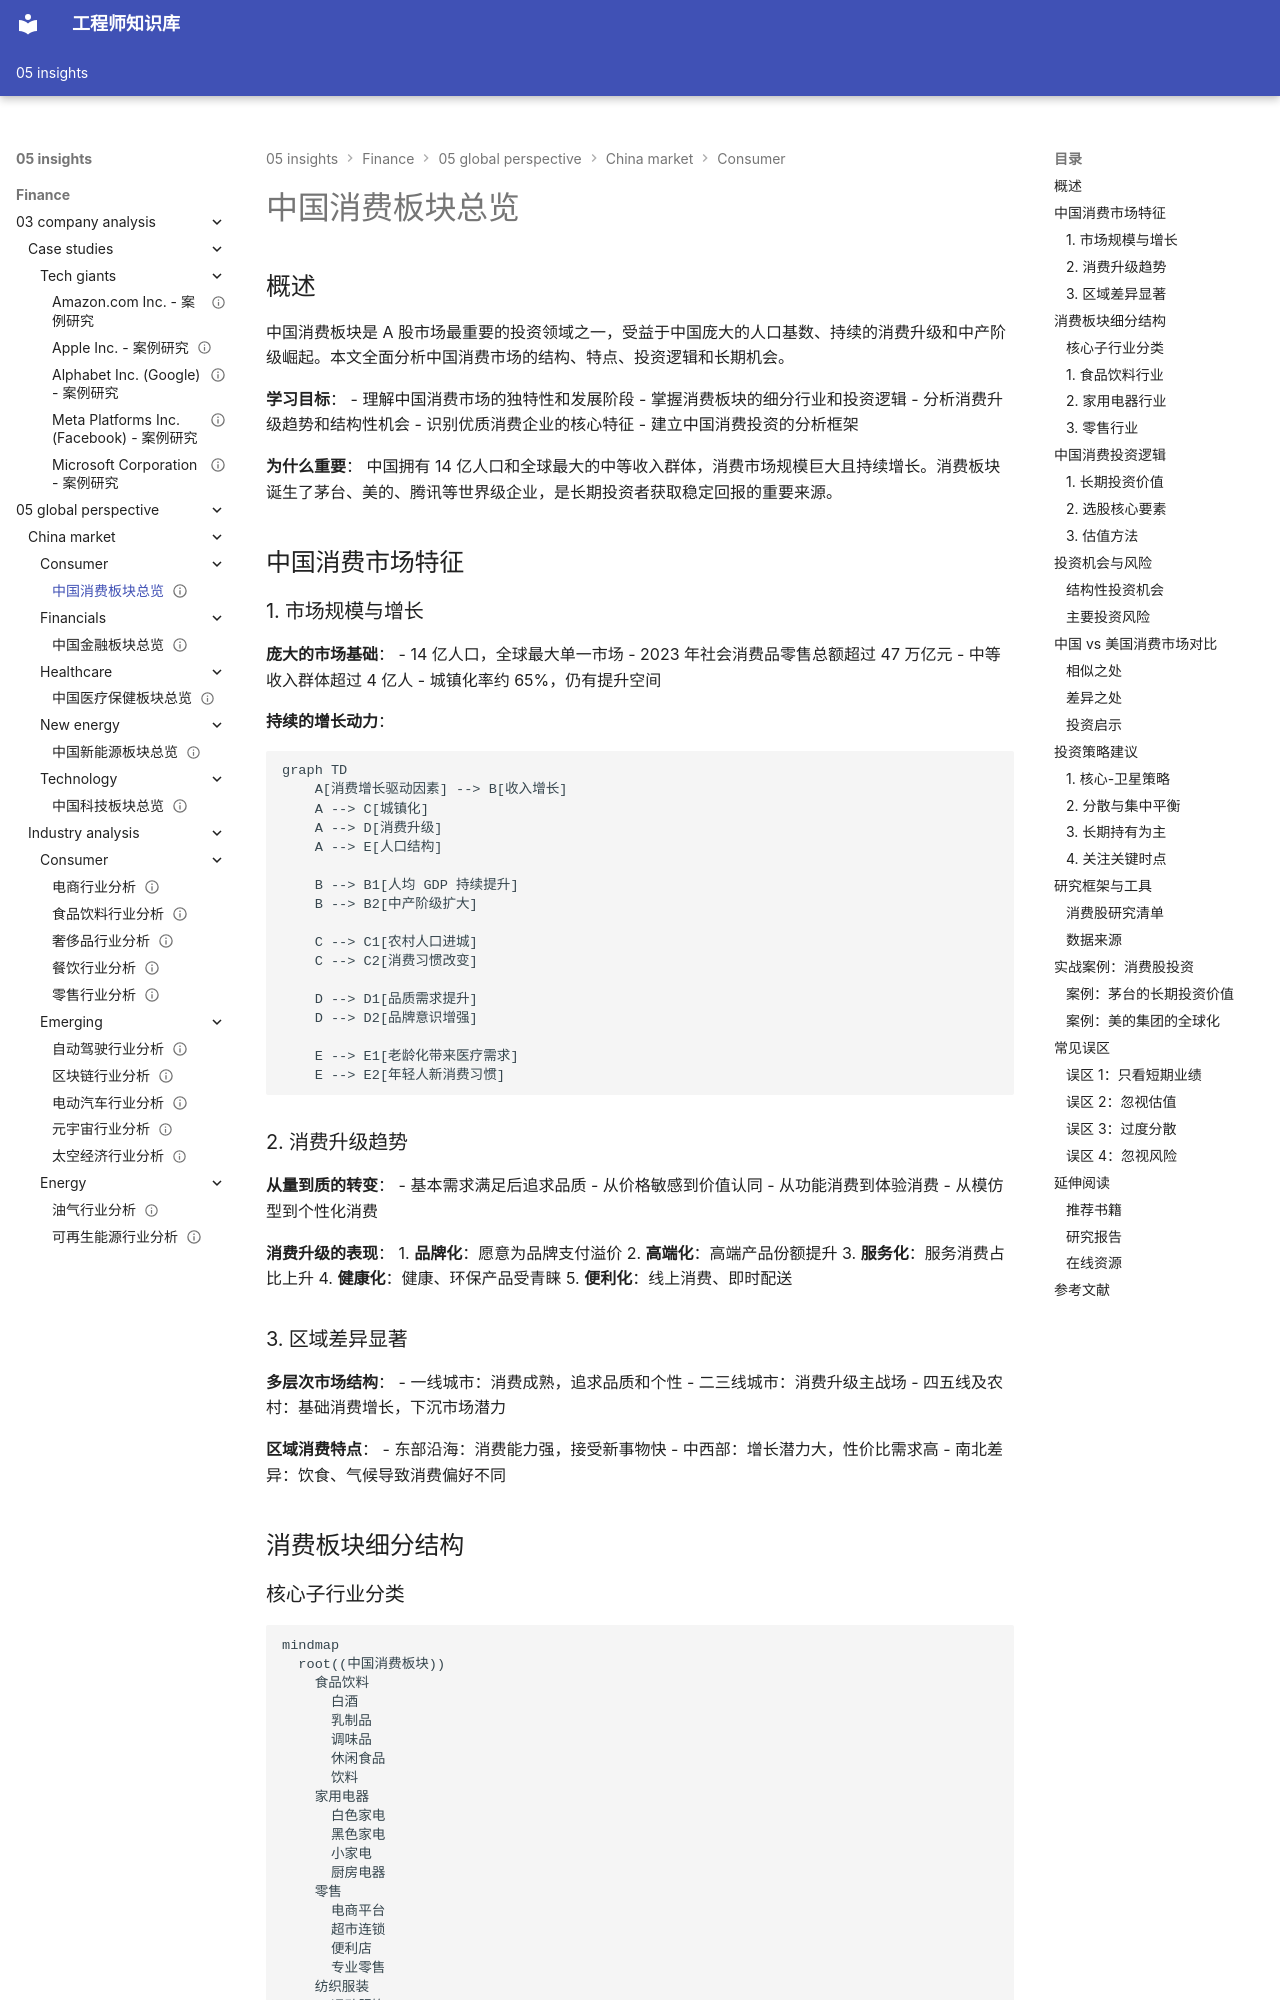

repository: Vuiora/knowledge-os · page: 05-insights/finance/05-global-perspective/china-market/consumer/overview/index.html · generator: mkdocs

---
title: 中国消费板块总览
description: 深入分析中国消费市场的结构、特点、发展趋势和投资机会，涵盖食品饮料、家电、零售等核心子行业
slug: china-consumer-overview
domain: 金融洞察
module: 全球投资视角
content_type: article
skill_level: intermediate
tags:
- 中国市场
- 消费行业
- 行业分析
prerequisites:
- 公司分析基础
- 行业分析框架
- 中国经济基础
related_contents:
- 美国消费板块
- 消费品牌案例
- 商业模式分析
estimated_time: 45
difficulty_score: 3
author: 金融知识体系
created_at: '2024-01-01'
updated_at: '2024-01-01'
version: '1.0'
language: zh-CN
status: published
is_featured: true
---

# 中国消费板块总览

## 概述

中国消费板块是 A 股市场最重要的投资领域之一，受益于中国庞大的人口基数、持续的消费升级和中产阶级崛起。本文全面分析中国消费市场的结构、特点、投资逻辑和长期机会。

**学习目标**：
- 理解中国消费市场的独特性和发展阶段
- 掌握消费板块的细分行业和投资逻辑
- 分析消费升级趋势和结构性机会
- 识别优质消费企业的核心特征
- 建立中国消费投资的分析框架

**为什么重要**：
中国拥有 14 亿人口和全球最大的中等收入群体，消费市场规模巨大且持续增长。消费板块诞生了茅台、美的、腾讯等世界级企业，是长期投资者获取稳定回报的重要来源。

## 中国消费市场特征

### 1. 市场规模与增长

**庞大的市场基础**：
- 14 亿人口，全球最大单一市场
- 2023 年社会消费品零售总额超过 47 万亿元
- 中等收入群体超过 4 亿人
- 城镇化率约 65%，仍有提升空间

**持续的增长动力**：
```mermaid
graph TD
    A[消费增长驱动因素] --> B[收入增长]
    A --> C[城镇化]
    A --> D[消费升级]
    A --> E[人口结构]
    
    B --> B1[人均 GDP 持续提升]
    B --> B2[中产阶级扩大]
    
    C --> C1[农村人口进城]
    C --> C2[消费习惯改变]
    
    D --> D1[品质需求提升]
    D --> D2[品牌意识增强]
    
    E --> E1[老龄化带来医疗需求]
    E --> E2[年轻人新消费习惯]
```

### 2. 消费升级趋势

**从量到质的转变**：
- 基本需求满足后追求品质
- 从价格敏感到价值认同
- 从功能消费到体验消费
- 从模仿型到个性化消费

**消费升级的表现**：
1. **品牌化**：愿意为品牌支付溢价
2. **高端化**：高端产品份额提升
3. **服务化**：服务消费占比上升
4. **健康化**：健康、环保产品受青睐
5. **便利化**：线上消费、即时配送
